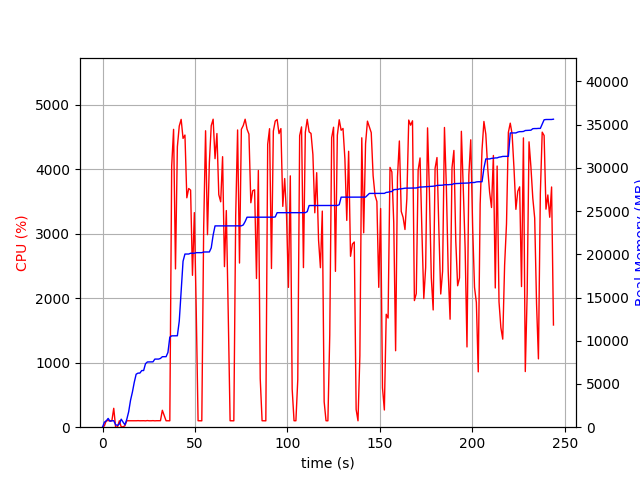

The file beside this chart, header and first rows:
elapsed_time, nproc, cpu, mem_real, mem_virtual
3.600120544433594e-05, 1, 0.0, 8.57, 3186
1.008, 11, 21.8, 582.8, 5029
2.017, 4, 102.1, 722.6, 2443
3.026, 6, 101.1, 1015, 3349
4.035, 3, 99.0, 686.9, 2083
5.045, 3, 100.0, 743.7, 2195
6.055, 4, 293.2, 751.6, 2814
7.064, 3, 2.0, 286, 1624
8.072, 3, 2.0, 206.4, 1557
9.081, 3, 100.1, 369.4, 1691
10.09, 7, 5.9, 930.2, 3253
11.1, 6, 5.0, 587.6, 2694
12.11, 1, 22.8, 275.5, 1642
13.12, 1, 100.1, 913.5, 1688
14.13, 1, 100.0, 1788, 3656
15.14, 1, 100.1, 3114, 5000
16.15, 1, 100.0, 4058, 6776
17.16, 1, 99.7, 5198, 8578
18.17, 1, 99.9, 6128, 10738
19.18, 1, 101.7, 6254, 10738
20.2, 1, 99.8, 6260, 10738
21.21, 1, 100.8, 6554, 10738
22.22, 1, 100.8, 6554, 10738
23.23, 1, 98.8, 7342, 10750
24.24, 1, 102.8, 7546, 10750
25.26, 1, 99.8, 7546, 10750
26.27, 1, 99.8, 7558, 10750
27.28, 1, 101.8, 7558, 10750
28.29, 1, 98.8, 7878, 10750
29.3, 1, 100.8, 7878, 10750
30.32, 1, 100.8, 7878, 10750
31.33, 2, 100.8, 7955, 13938
32.34, 1, 262.5, 8152, 14199
33.35, 1, 180.9, 8156, 14199
34.36, 1, 99.8, 8156, 14199
35.38, 1, 99.8, 8648, 17271
36.39, 1, 99.8, 10416, 17573
37.4, 1, 4050, 10564, 17765
38.43, 1, 4619, 10564, 17765
39.45, 1, 2455, 10574, 17765
40.47, 1, 4348, 10574, 17765
41.49, 1, 4670, 12266, 25665
42.52, 1, 4774, 15787, 26726
43.54, 1, 4479, 19192, 27880
44.57, 1, 4531, 20026, 27880
45.59, 1, 3558, 20026, 27880
46.6, 1, 3702, 20028, 27880
47.63, 1, 3677, 20118, 27880
48.64, 1, 2355, 20118, 27880
49.65, 1, 3328, 20120, 27880
50.66, 1, 1834, 20186, 27880
51.67, 1, 100.1, 20186, 27880
52.68, 1, 100.1, 20186, 27880
53.69, 1, 99.1, 20186, 27880
54.7, 1, 3092, 20262, 28104
55.73, 1, 4597, 20268, 28104
56.76, 1, 2986, 20268, 28104
57.77, 1, 4102, 20268, 28104
58.79, 1, 4677, 20737, 28563
59.82, 1, 4776, 22214, 29243
... 181 more rows
